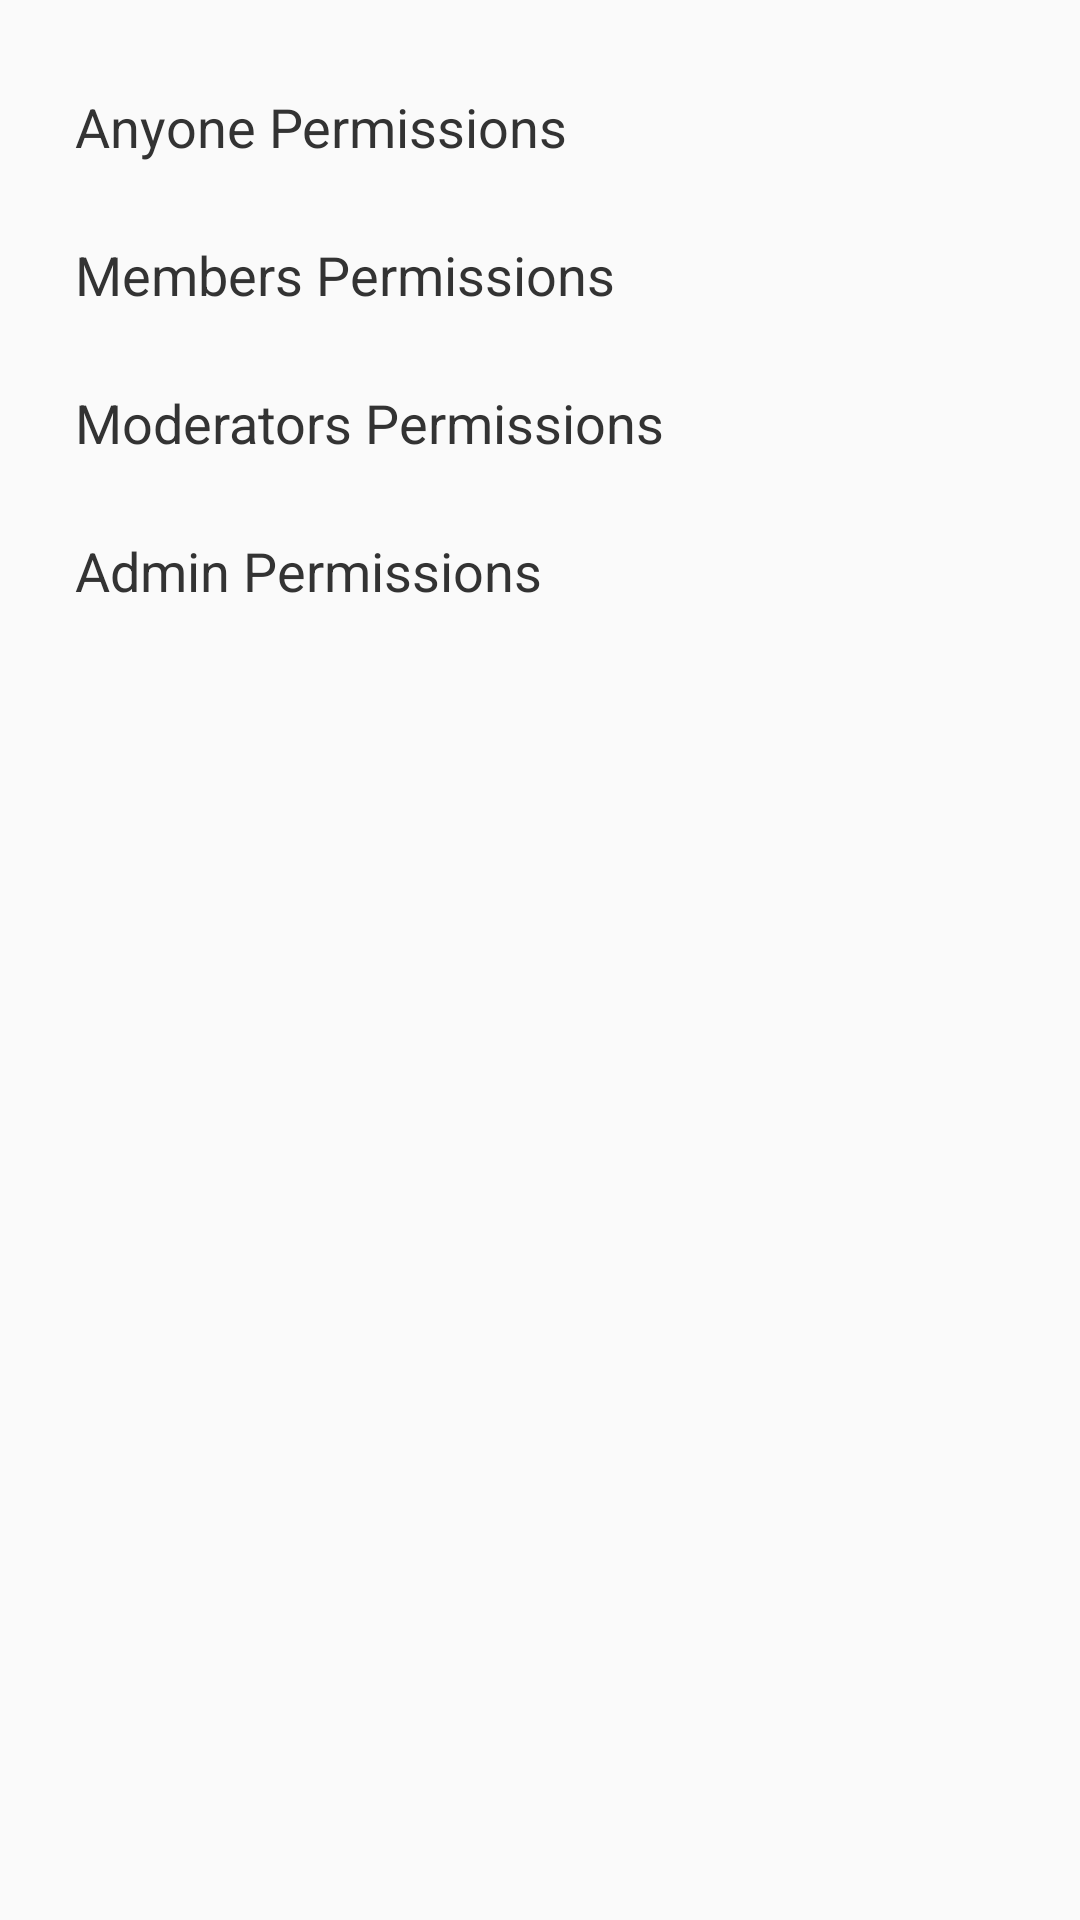

Layout XML and referenced resources for this Android screen:
<!-- AndroidManifest.xml: application theme AppTheme -->
<!-- res/layout/activity_settings.xml -->
<?xml version="1.0" encoding="utf-8"?>
<LinearLayout xmlns:android="http://schemas.android.com/apk/res/android"
    xmlns:tools="http://schemas.android.com/tools"
    android:layout_width="match_parent"
    android:layout_height="match_parent"
    android:orientation="vertical"
    android:padding="20dp"
    tools:context=".ui.activity.addchannel.SettingsActivity">

    <TextView
        android:id="@+id/anyone_can"
        android:layout_width="match_parent"
        android:layout_height="wrap_content"
        android:layout_marginBottom="5dp"
        android:drawableEnd="@drawable/ic_keyboard_arrow_right_black_24dp"
        android:paddingStart="5dp"
        android:paddingTop="10dp"
        android:paddingEnd="5dp"
        android:paddingBottom="10dp"
        android:text="Anyone Permissions"
        android:textColor="@color/primaryText"
        android:textSize="18sp" />

    <TextView
        android:id="@+id/members_can"
        android:layout_width="match_parent"
        android:layout_height="wrap_content"
        android:layout_marginBottom="5dp"
        android:drawableEnd="@drawable/ic_keyboard_arrow_right_black_24dp"
        android:paddingStart="5dp"
        android:paddingTop="10dp"
        android:paddingEnd="5dp"
        android:paddingBottom="10dp"
        android:text="Members Permissions"
        android:textColor="@color/primaryText"
        android:textSize="18sp" />

    <TextView
        android:id="@+id/mods_can"
        android:layout_width="match_parent"
        android:layout_height="wrap_content"
        android:layout_marginBottom="5dp"
        android:drawableEnd="@drawable/ic_keyboard_arrow_right_black_24dp"
        android:paddingStart="5dp"
        android:paddingTop="10dp"
        android:paddingEnd="5dp"
        android:paddingBottom="10dp"
        android:text="Moderators Permissions"
        android:textColor="@color/primaryText"
        android:textSize="18sp" />

    <TextView
        android:id="@+id/admin_can"
        android:layout_width="match_parent"
        android:layout_height="wrap_content"
        android:drawableEnd="@drawable/ic_keyboard_arrow_right_black_24dp"
        android:paddingStart="5dp"
        android:paddingTop="10dp"
        android:paddingEnd="5dp"
        android:paddingBottom="10dp"
        android:text="Admin Permissions"
        android:textColor="@color/primaryText"
        android:textSize="18sp" />

</LinearLayout>
<!-- resources referenced by this layout -->
<resources>
  <color name="primaryText">#333333</color>
  <style name="AppTheme" parent="Theme.AppCompat.Light.DarkActionBar">
          
          <item name="colorPrimary">@color/colorPrimary</item>
          <item name="colorPrimaryDark">@color/colorPrimaryDark</item>
          <item name="colorAccent">@color/colorAccent</item>
      </style>
  <color name="colorPrimary">#1addda</color>
  <color name="colorPrimaryDark">#006064</color>
  <color name="colorAccent">#D81B60</color>
</resources>
